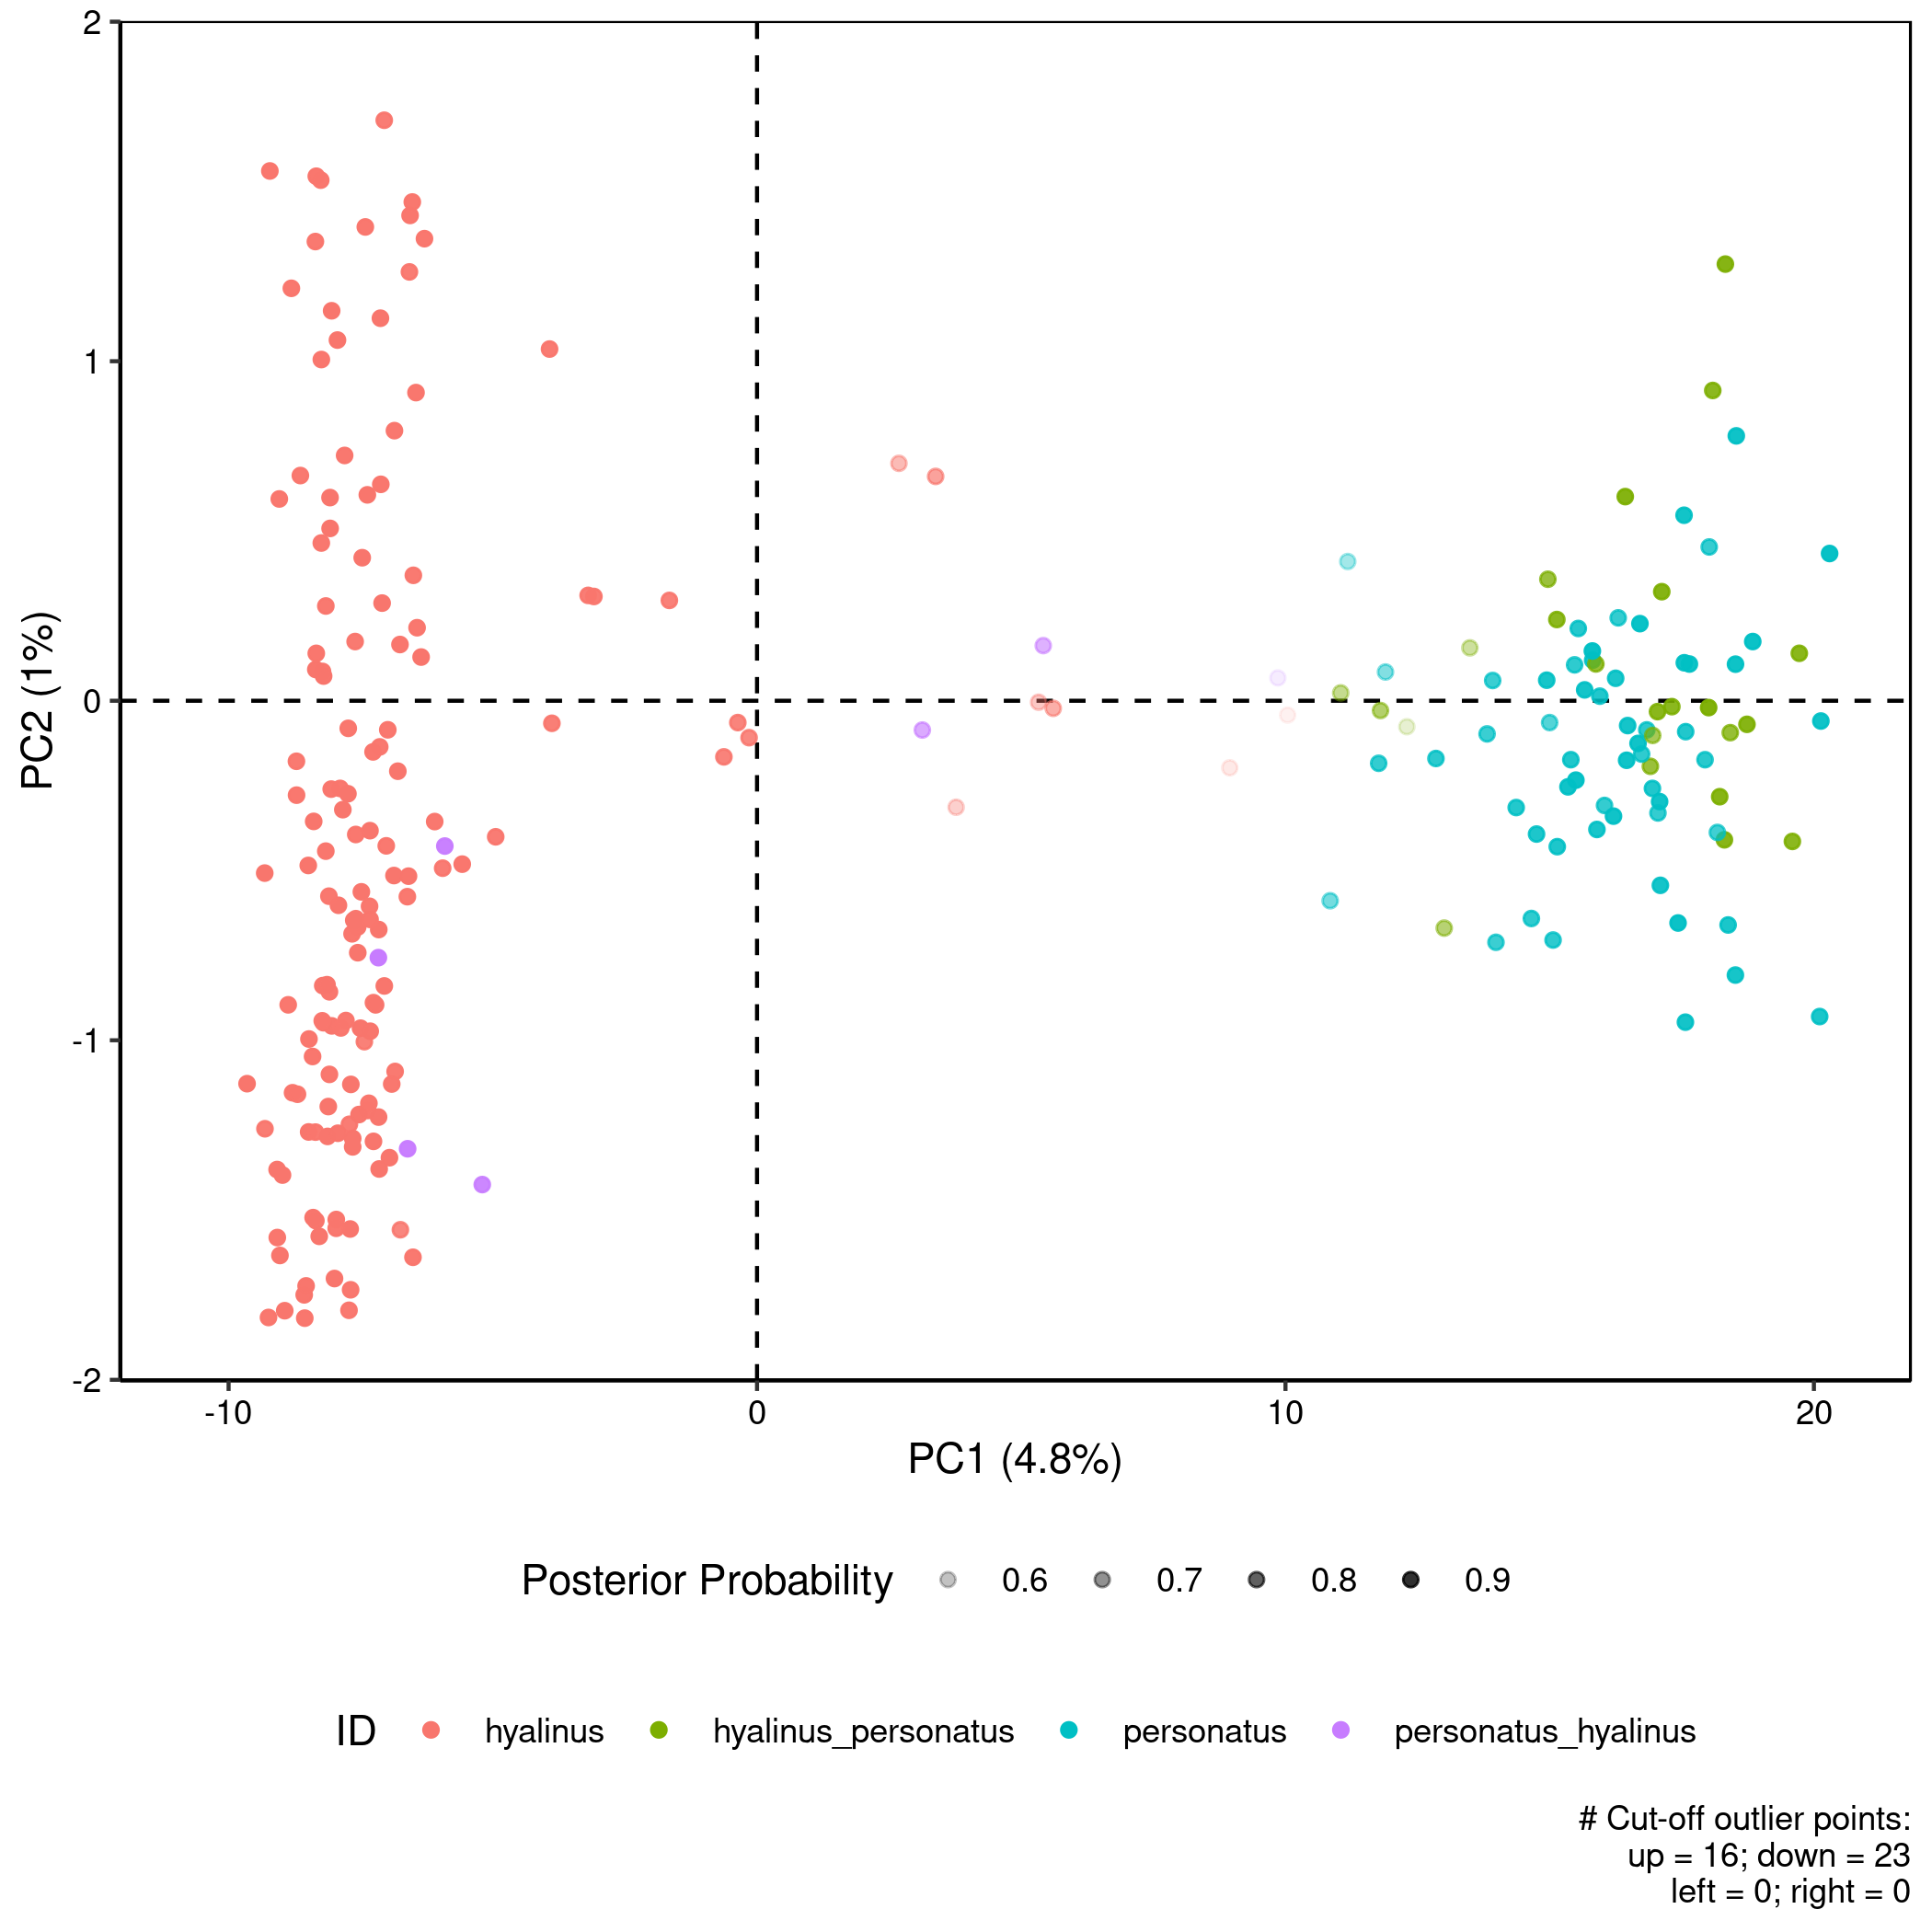

The table this chart was drawn from, first rows:
ID, species, id_index, dapc_assign, Coryphopterus hyalinus, Coryphopterus personatus, id_match, posterior_max, Axis1, Axis2, Axis3, Axis4, Axis5, Axis6, Axis7, Axis8, Axis9, Axis10, Axis11, Axis12, Axis13, Axis14, Axis15, Axis16
COPE_0471.fp2.repr, hyalinus, 3, hyalinus, 0.9908, 0.009203, hyalinus, 0.9908, -8.092, -1.1, -1.119, 1.017, 3.878, 0.1641, -0.7289, -0.2471, -1.65, 1.262, -1.69, -1.275, -2.433, 0.6595, -0.4752, -2.44
COPE_0481.fp2.repr, hyalinus, 13, hyalinus, 0.9963, 0.003711, hyalinus, 0.9963, -7.556, -0.7421, 0.04151, 0.1935, -0.9804, 0.8018, -2.185, -0.6779, -0.2528, -0.6983, -1.464, -0.1409, -1.758, -0.6081, 1.279, -0.9614
COPE_0482.fp2.repr, hyalinus, 14, hyalinus, 0.974, 0.02599, hyalinus, 0.974, -7.055, 1.71, -2.85, 0.9339, 6.541, 3.501, 1.192, -0.3343, -6.953, -13.55, 8.778, 3.39, -20.3, 8.915, -15.38, 12.54
COPE_0483.fp2.repr, hyalinus, 15, hyalinus, 0.9834, 0.01657, hyalinus, 0.9834, -6.504, 0.3694, -0.7257, -1.037, -2.073, -0.4502, 1.908, -1.868, -2.202, -0.9771, -6.182, -3.902, -1.788, 1.493, -2.018, 2.075
COPE_0486.fp2.repr, personatus, 18, hyalinus, 0.8161, 0.1839, personatus_hyalinus, 0.8161, 3.128, -0.08624, 0.1665, 0.6221, -0.3574, 0.172, 0.2948, 0.4582, 0.4059, -1.318, -0.3922, 0.2316, 0.2489, 0.06524, 0.3726, -0.1081
COPE_0488.fp2.repr, hyalinus, 20, personatus, 0.1108, 0.8892, hyalinus_personatus, 0.8892, 18.42, -0.09396, 0.1301, 0.9082, 0.1396, 0.5099, 0.8745, -0.2627, -1.083, 0.3899, 0.2842, 3.158, -0.2994, 0.7884, 1.144, -1.285
COPE_0491.fp2.repr, personatus, 23, personatus, 0.2396, 0.7604, personatus, 0.7604, 10.85, -0.589, 0.8979, 2.778, 0.9393, 1.753, 0.2128, -0.5114, -0.09347, 8.103, 0.9853, 1.428, 0.7936, 2.531, 2.116, 0.1366
COPE_0492.fp2.repr, personatus, 24, personatus, 0.03914, 0.9609, personatus, 0.9609, 17.54, 0.5463, 0.7285, 1.453, -0.6749, -0.1776, 2.051, -0.0526, -2.281, -0.008651, 0.1797, 3.63, -0.5437, -1.413, 0.1404, 0.987
COPE_0493.fp2.repr, personatus, 25, personatus, 0.04426, 0.9557, personatus, 0.9557, 17.09, -0.5436, -4.429, 3.793, -23.46, 58.61, -0.9273, 12.04, 2.453, 20.09, 5.27, -1.657, -1.777, -0.4075, -7.249, 0.9435
COPE_0495.fp2.repr, hyalinus, 27, hyalinus, 0.9973, 0.002669, hyalinus, 0.9973, -8.363, -2.085, 1.689, 1.169, 1.459, 0.3368, 4.666, -1.368, 0.6041, 1.99, -8.597, 5.043, 14.17, 18.91, 0.1578, 15.58
COPE_0498.fp2.repr, personatus, 30, personatus, 0.06104, 0.939, personatus, 0.939, 15.14, -0.4298, 0.729, 0.5409, -0.2028, -0.5446, 0.1113, -1.291, -1.364, 1.239, -0.3589, -1.11, 0.7212, 0.623, -1.599, 1.894
COPE_0499.fp2.repr, personatus, 31, personatus, 0.04302, 0.957, personatus, 0.957, 15.66, 0.03199, 0.6971, 2.239, 0.1122, -1.792, -0.1165, -0.9566, -1.924, -1.38, 0.1947, 1.241, 0.4175, 0.1517, 0.3136, -0.03023
COPE_0500.fp2.repr, hyalinus, 32, hyalinus, 0.9692, 0.03079, hyalinus, 0.9692, -3.196, 0.3103, 0.4983, -0.3448, -0.3258, 0.4395, -0.8026, 0.07529, -0.8973, -0.2556, 0.172, -0.5916, -0.06779, -0.5079, 0.3129, -0.5289
COPE_0504.fp2.repr, hyalinus, 36, hyalinus, 0.9865, 0.01348, hyalinus, 0.9865, -6.511, -1.639, 2.592, -1.052, -3.416, -1.058, -0.2264, 0.5678, -1.2, 0.5727, 0.7501, 0.4334, 0.5913, -4.209, -1.933, -3.134
COPE_0505.fp2.repr, personatus, 37, personatus, 0.03026, 0.9697, personatus, 0.9697, 18.52, 0.1077, -0.4817, -0.6407, 0.1889, 0.01719, -1.157, -1.478, -2.149, 1.841, 0.5369, 0.1517, 1.279, 0.0279, -0.972, -1.28
COPE_0506.fp2.repr, personatus, 38, personatus, 0.0552, 0.9448, personatus, 0.9448, 16.25, 0.06614, 0.7293, 2.558, -0.5696, -0.1248, -0.2939, 0.1931, 0.4543, -0.08282, 0.5993, 0.2941, 0.769, -0.4925, 0.1829, 0.2516
COPE_0508.fp2.repr, hyalinus, 40, hyalinus, 0.9902, 0.009765, hyalinus, 0.9902, -6.861, 0.7955, 1.451, -0.4701, -0.2904, 0.4636, -0.2356, -0.6249, 0.6305, -1.637, 0.1876, 1.928, 1.889, 0.7409, -1.523, 0.6261
COPE_0509.fp2.repr, personatus, 41, hyalinus, 0.986, 0.01401, personatus_hyalinus, 0.986, -6.612, -1.319, 0.3794, -0.1471, 1.449, -0.3066, 1.823, 0.3125, -0.5726, -0.6109, 1.336, 0.4909, -3.012, 1.672, -1.251, 1.559
COPE_0510.fp2.repr, hyalinus, 42, hyalinus, 0.9967, 0.003253, hyalinus, 0.9967, -8.113, -1.195, -1.784, 0.4283, 1.616, -0.4016, -2.138, -1.304, 1.921, -0.06191, -0.7701, -2.288, -2.154, 2.683, -0.6818, -3.346
COPE_0511.fp2.repr, personatus, 43, personatus, 0.09391, 0.9061, personatus, 0.9061, 15.06, -0.7047, 1.578, -0.75, -0.04781, -2.822, -0.07882, -1.03, 0.09382, -1.934, -1.632, -2.517, -1.208, 0.2008, -1.484, 1.519
COPE_0514.fp2.repr, personatus, 45, personatus, 0.03422, 0.9658, personatus, 0.9658, 16.67, -0.1256, -1.503, -4.39, 0.1772, -0.8712, -0.891, -0.3343, -0.6769, -0.3783, 0.245, -1.592, -0.8358, 0.7711, -0.1912, 1.012
COPE_0517.fp2.repr, hyalinus, 47, hyalinus, 0.9873, 0.01275, hyalinus, 0.9873, -8.358, 1.352, -4.119, 0.2473, 1.015, 1.898, -3.557, 0.3272, -6.92, -5.062, -4.29, -3.398, -8.864, 3.926, -12.52, 7.267
COPE_0519.fp2.repr, personatus, 49, personatus, 0.2691, 0.7309, personatus, 0.7309, 11.89, 0.08465, -0.3273, 1.861, 0.05135, -1.369, -1.036, -0.06774, -0.1541, 1.269, -0.1537, -0.3146, -0.04668, 0.1023, 0.1013, -0.1843
COPE_0522.fp2.repr, hyalinus, 52, hyalinus, 0.9973, 0.002699, hyalinus, 0.9973, -7.158, -0.6739, 0.4901, -0.1339, -0.9848, 0.7918, -0.8221, -0.6985, -0.9224, -0.5934, -0.8248, 1.185, -1.067, -1.433, -1.762, -2.422
COPE_0523.fp2.repr, hyalinus, 53, hyalinus, 0.5272, 0.4728, hyalinus, 0.5272, 10.04, -0.04228, 1.3, 1.223, -0.7625, 0.1524, 0.006809, 0.1943, 1.263, -0.7022, -0.1302, 0.6373, -0.04682, -0.003739, 0.7894, -0.7799
COPE_0524.fp2.repr, hyalinus, 54, hyalinus, 0.9968, 0.003162, hyalinus, 0.9968, -7.921, -0.6024, 0.3092, 0.9995, 1.299, -0.2437, 0.7411, -0.9922, 2.836, 1.131, -0.7028, -1.534, -2.089, 2.681, 1.809, 1.623
COPE_0525.fp2.repr, hyalinus, 55, hyalinus, 0.993, 0.006974, hyalinus, 0.993, -8.872, -0.8956, -2.889, 1.374, 2.792, 1.059, -3.753, -0.4387, -0.5631, 0.2955, 1.457, 7.977, -2.815, 6.884, -1.696, -1.629
COPE_0527.fp2.repr, hyalinus, 57, hyalinus, 0.9956, 0.004447, hyalinus, 0.9956, -8.479, -0.9963, -0.9609, -0.4171, -0.5118, 0.2195, 4.099, -1.668, -0.4529, -0.2949, -3.156, 0.0229, 3.807, 1.029, -0.04099, 3.283
COPE_0530.fp2.repr, hyalinus, 60, hyalinus, 0.9915, 0.008493, hyalinus, 0.9915, -6.913, -1.129, 1.237, -0.7869, 0.5693, -0.3626, 2.422, 2.958, -0.9961, 1.745, -2.256, -4.247, 1.075, -0.169, -1.228, 1.388
COPE_0537.fp2.repr, personatus, 66, personatus, 0.02875, 0.9713, personatus, 0.9713, 17.55, 0.1119, 1.548, 0.8394, 0.2015, -2.56, 0.114, -0.7955, -2.138, 0.3989, 0.2647, 0.1438, -1.437, 0.2143, -0.07587, -0.3333
COPE_0550.fp2.repr, hyalinus, 79, personatus, 0.4308, 0.5692, hyalinus_personatus, 0.5692, 12.3, -0.07653, 0.3401, 1.054, 0.1512, -0.02216, 0.2615, -0.4931, -0.1919, 0.06973, 0.06104, 0.1054, 0.3049, 0.4676, 0.5719, -0.3938
COPE_0555.fp2.repr, hyalinus, 84, hyalinus, 0.9986, 0.001407, hyalinus, 0.9986, -7.557, -0.6665, -1.634, 0.2959, 1.102, 0.563, -1.182, 1.389, -2.136, -0.8373, -1.383, 1.105, -0.1966, 0.2529, -0.5182, -1.884
COPE_0556.fp2.repr, personatus, 85, personatus, 0.03452, 0.9655, personatus, 0.9655, 15.35, -0.2536, -0.3559, -1.012, -1.043, 0.4327, 0.3225, 0.1078, 0.5145, -1.048, -0.4677, -0.4966, 0.5161, 0.2468, -1.147, 1.111
COPE_0559.fp2.repr, personatus, 88, personatus, 0.06974, 0.9303, personatus, 0.9303, 17.57, -0.09107, -0.908, -4.367, 1.263, -2.305, 0.2417, -0.2589, 1.768, 1.065, 0.1285, -2.551, 0.05076, 0.524, -2.6, 2.021
COPE_0561.fp2.repr, hyalinus, 90, hyalinus, 0.9866, 0.01336, hyalinus, 0.9866, -8.642, 0.6632, -2.682, 2.794, -5.36, 0.6265, -2.067, -3.333, 6.411, -1.824, 6.6, 7.963, 7.294, -7.992, -24.41, -9.63
COPE_0569.fp2.repr, hyalinus, 97, personatus, 0.2208, 0.7792, hyalinus_personatus, 0.7792, 11.8, -0.02884, 0.389, 1.947, 0.2948, -0.9692, 0.075, -0.7163, -1.453, 0.1267, 0.08384, -0.7921, -0.5253, 0.2797, -1.456, 1.723
COPE_0579.fp2.repr, hyalinus, 106, hyalinus, 0.9956, 0.004371, hyalinus, 0.9956, -8.507, -2.706, 7.227, -1.674, -4.338, 2.209, 0.6846, -2.567, 0.767, 0.4322, 2.986, 0.9777, -1.077, 3.072, 4.842, 3.11
COPE_0580.fp2.repr, hyalinus, 107, hyalinus, 0.9956, 0.004411, hyalinus, 0.9956, -6.566, 1.429, -3.981, 2.266, 1.92, 1.152, -2.149, 0.5614, 3.911, 3.015, 0.7262, 4.856, -6.723, -0.512, 5.836, 4.299
COPE_0582.fp2.repr, hyalinus, 108, personatus, 0.3265, 0.6735, hyalinus_personatus, 0.6735, 13.49, 0.1558, 0.6488, 1.529, -0.1072, -1.27, 0.4654, -0.2821, 0.07493, -0.9889, -0.7469, 0.06533, 0.2927, 1.057, -1.215, 0.2669
COPE_0584.fp2.repr, hyalinus, 110, hyalinus, 0.9895, 0.01049, hyalinus, 0.9895, -7.14, -0.1359, -3.845, 0.4493, 4.282, 4.115, 0.2433, -1.06, 0.9281, -1.417, -0.7451, 3.524, -7.469, 2.045, 4.634, 4.373
COPE_0586.fp2.repr, personatus, 112, personatus, 0.1211, 0.8789, personatus, 0.8789, 13.92, 0.05968, 0.0816, 4.058, 1.124, -0.9026, 1.885, -0.2734, -1.13, -3.811, -1.047, 3.22, -0.931, 1.079, 2.484, 1.219
COPE_0587.fp2.repr, hyalinus, 113, hyalinus, 0.5593, 0.4407, hyalinus, 0.5593, 8.945, -0.1974, 0.07252, 1.781, 0.8498, -1.768, 0.222, -1.047, -0.8965, 1.22, -0.1026, 0.07706, -0.8145, -0.1227, 0.7132, 0.6474
COPE_0592.fp2.repr, hyalinus, 117, hyalinus, 0.9935, 0.006523, hyalinus, 0.9935, -7.924, 2.079, 2.142, 0.3984, 0.4762, 2.141, -2.508, 0.5099, 0.677, -0.1407, 2.086, 2.419, -1.566, 0.9933, 3.522, -2.461
COPE_0593.fp2.repr, personatus, 118, personatus, 0.1073, 0.8927, personatus, 0.8927, 16.3, 0.2442, -0.3482, 1.646, -1.525, 3.045, -0.6928, -0.009653, -0.2003, 2.133, 0.2281, 1.009, 0.5042, 0.7079, -0.2292, -0.3807
COPE_0594.fp2.repr, personatus, 119, personatus, 0.09058, 0.9094, personatus, 0.9094, 16.84, -0.0858, 0.1633, 0.7559, -0.001495, -0.7321, -0.8933, -1.168, -1.382, 0.05574, 0.2026, -0.3185, -0.3089, -0.1315, 2.474, -1.152
COPE_0595.fp2.repr, hyalinus, 120, hyalinus, 0.9949, 0.005088, hyalinus, 0.9949, -8.559, -1.818, -1.349, 1.21, 1.965, 2.631, -1.774, -2.482, -1.144, -3.181, 2.594, -3.848, -1.524, -1.288, 8.01, -0.4623
COPE_0602.fp2.repr, hyalinus, 127, hyalinus, 0.9921, 0.00793, hyalinus, 0.9921, -8.265, 3.566, -0.8615, 0.4923, 2.56, 1.229, -1.104, -2.096, 0.2483, -0.5331, -0.3555, 2.486, -0.1524, -7.591, 1.143, -0.08755
COPE_0615.fp2.repr, personatus, 139, personatus, 0.1746, 0.8254, personatus, 0.8254, 15, -0.06428, -1.051, -2.901, 0.3209, -1.323, -0.6943, -1.089, -1.73, 0.4267, -0.4782, 0.1061, 0.9446, 1.281, 1.699, -0.1366
COPE_0617.fp2.repr, hyalinus, 141, hyalinus, 0.7814, 0.2186, hyalinus, 0.7814, 5.605, -0.0223, 0.2109, 0.5317, -0.4334, -0.6611, -0.3849, -0.004174, -0.6376, 0.9238, -0.8797, -0.8117, 0.7087, -0.4761, 0.1398, 0.5502
COPE_0618.fp2.repr, hyalinus, 142, personatus, 0.0488, 0.9512, hyalinus_personatus, 0.9512, 18.31, -0.4096, 0.6658, -1.693, -0.1952, -1.689, 1.135, -1.786, -1.514, 1.08, -0.2675, -4.185, -0.01654, 3.558, -3.631, 2.629
COPE_0621.fp2.repr, personatus, 145, personatus, 0.04474, 0.9553, personatus, 0.9553, 16.48, -0.07312, 1.285, 3.267, -0.3691, 0.4081, 1.086, 1.112, 3.597, -0.8947, -0.03585, -0.5665, -0.5925, -0.2339, 0.1768, 0.8226
COPE_0622.fp2.repr, personatus, 146, personatus, 0.04653, 0.9535, personatus, 0.9535, 15.81, 0.1195, 0.1457, 2.236, -0.2789, 0.1214, -0.4313, 0.3102, 0.2667, 0.08387, -0.1985, -0.5577, 0.249, 0.5883, -0.8406, 0.6117
COPE_0623.fp2.repr, personatus, 147, personatus, 0.07346, 0.9265, personatus, 0.9265, 14.37, -0.3146, -0.4176, -1.003, 0.9353, -1.651, -0.04798, -0.8616, -0.3143, 1.163, 0.7835, 0.6062, -0.02132, -0.7066, -0.2626, 0.2451
COPE_0630.fp2.repr, hyalinus, 154, hyalinus, 0.9881, 0.01185, hyalinus, 0.9881, -7.016, -0.4273, 1.374, -0.6558, -0.009036, 1.241, -0.9023, -0.6142, -1.395, -0.764, -0.3132, 0.3602, 0.01272, 0.6605, 1.609, -1.086
COPE_0636.fp2.repr, hyalinus, 160, hyalinus, 0.9944, 0.005643, hyalinus, 0.9944, -8.789, -1.155, 2.297, -1.091, 0.3042, 0.2035, 0.8496, -0.4348, -0.6044, 0.8692, -1.458, 1.907, 3.013, 0.2909, 0.3534, -0.5278
COPE_0637.fp2.repr, hyalinus, 161, hyalinus, 0.9987, 0.001253, hyalinus, 0.9987, -6.87, -0.5148, -0.1008, 0.529, 1.458, 1.02, -0.9614, -0.1314, 0.8218, -0.9192, -0.8064, 3.168, -0.0706, 0.7093, 2.622, 0.9954
COPE_0643.fp2.repr, hyalinus, 167, personatus, 0.02178, 0.9782, hyalinus_personatus, 0.9782, 18.01, -0.02015, -0.1768, 1.625, 0.574, -0.7136, -0.1988, -0.3591, -0.7567, 2.053, 0.7149, 2.295, 0.8942, -1.493, 1.683, -1.995
COPE_0644.fp2.repr, personatus, 168, personatus, 0.1198, 0.8802, personatus, 0.8802, 13.82, -0.09766, 0.5139, 1.611, 0.9183, -1.623, 0.08809, -0.8357, -1.014, -0.2166, -0.1997, 0.2933, 0.2001, -0.0255, 1.149, -0.297
COPE_0645.fp2.repr, hyalinus, 169, hyalinus, 0.9943, 0.005682, hyalinus, 0.9943, -8.16, -0.4429, 0.9812, -0.3554, -1.759, -0.03805, 6.342, -2.75, -1.539, -7.5, 5.045, -5.046, 1.694, 0.9637, -13.07, 5.497
COPE_0647.fp2.repr, hyalinus, 171, hyalinus, 0.9851, 0.01488, hyalinus, 0.9851, -6.849, -1.092, 0.387, 0.8358, 2.146, 2.075, -1.35, -2.789, 0.4541, -2.908, -0.09242, 1.799, 0.3753, 1.023, 1.225, -2.139
... 213 more rows
